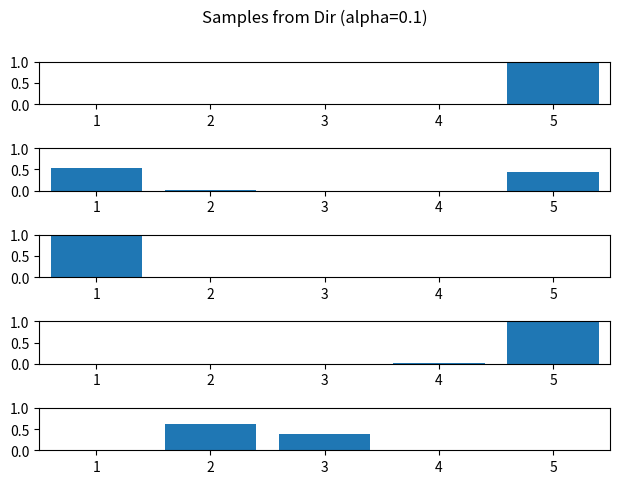

Write the Python code that produced this figure. (Note: this script raises an exception after producing the figure.)
import numpy as np
import matplotlib.pyplot as plt
import os

np.random.seed(0)

NSamples = 5
X = np.arange(1, 6)

# This function generators a few bar graphs showing samples generated from a
# Dirichlet distribution with a param vector with elements = alpha.
def MakeDirSampleFig(alpha):
    AlphaVec = np.repeat(alpha, NSamples)
    samps = np.random.dirichlet(AlphaVec, NSamples)
    fig, ax = plt.subplots(NSamples)
    fig.suptitle('Samples from Dir (alpha=' + str(alpha) +')', y=1)
    fig.tight_layout()

    for i in range(NSamples):
        ax[i].bar(X, samps[i, :], align='center')
        ax[i].set_ylim([0, 1])
        ax[i].yaxis.set_ticks([0, .5, 1])
        ax[i].set_xlim([min(X) - .5, max(X) + .5])

    plt.draw()
    SaveN = "DirSample" + str(alpha) + ".pdf"
    plt.savefig(os.path.join('../figures', SaveN))

MakeDirSampleFig(.1)
MakeDirSampleFig(1.0)

plt.show()
